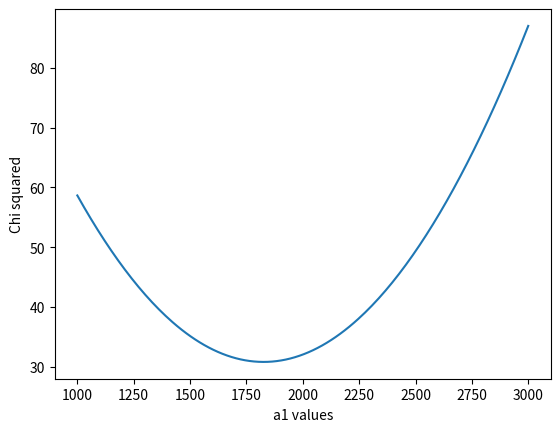

The matplotlib source for this figure:
# Class that performs grid search to find the minimum parameters
import numpy as np
from matplotlib import pyplot as plt

class GridSearch():
  def __init__(self) -> None:
    self.mu1 = 102.1
    self.mu2 = 177.9
    self.gamma1 = 30
    self.gamma2 = 20
    self.a1 = 1826
    self.a2 = 2812

    # since these are pretty good guesses, we will
    # have a small step size
    self.d_a1 = 1
    self.d_a2 = 1

    self.x_data = np.array([i for i in range(50, 241, 10)])
    self.y_data = np.array([
      5, 7, 11, 13, 21, 43, 30, 16, 15, 10,
      13, 42, 90, 75, 29, 13, 8, 4, 6, 3
    ])

    self.desired_chi_2 = 1
    self.error_chi_2 = .5


  def fit_function(self, xi):

    def L(mu, gamma):
      '''Lorentzian distribution'''
      return (gamma/2) / (np.pi * ((xi - mu) ** 2 + (gamma / 2) ** 2))
    
    return self.a1 * L(self.mu1, self.gamma1) + self.a2 * L(self.mu2, self.gamma2)
  
  def calc_chi_squared(self) -> float:
    '''
    Returns a value of the chi squared test
    based on the y data and the fit function
    '''
    chi_squared = 0

    for i in range(len(self.x_data)):

      yi = self.y_data[i]
      xi = self.x_data[i]

      y_func_i = self.fit_function(xi)
      # assuming uncertainty in y is squareroot of yi
      # then sigma squared is just yi
      chi_squared += (yi - y_func_i)**2 / yi

    return chi_squared



  def plot_data_and_fit(self):
    plt.plot(self.x_data, self.y_data, label="Data")
    plt.plot(self.x_data, self.fit_function(self.x_data), label="fit")
    plt.legend()
    plt.show()
    pass


  def plot_chisq_for_varying_a1(self):
    # save a1 to reset later
    save_a1 = self.a1

    a1_vals = np.linspace(1000, 3000, 200)
    chi_sq = []
    for a1 in a1_vals:
      self.a1 = a1
      chi_sq.append(self.calc_chi_squared())

    plt.plot(a1_vals, chi_sq)
    plt.xlabel("a1 values")
    plt.ylabel("Chi squared")
    plt.show()

    # reset a1
    self.a1 = save_a1



def main():
  grid_search = GridSearch()
  chi_2 = grid_search.calc_chi_squared()
  #grid_search.plot_data_and_fit()
  grid_search.plot_chisq_for_varying_a1()


if __name__ == "__main__":
  main()